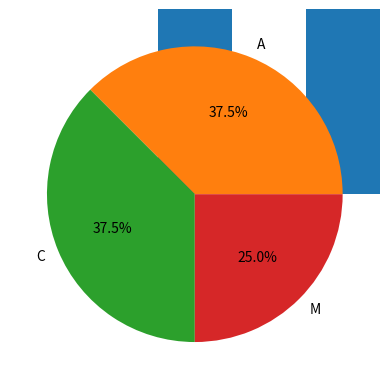

Here is the Python script that generated this plot:
import matplotlib.pyplot as plt
Liste=["A","A","A","A","A","A","A","A","A","A","A","A","A","A","A","C","C","C","C","C","C","C","C","C","C","C","C","C","C","C","M","M","M","M","M","M","M","M","M","M"]
Liste.sort()
n=len(Liste)
print(n)
cara=[]
efec=[]
fri=[]
angle=[]
print()
for i in range(n):
    if Liste[i] not in cara:
        cara.append(Liste[i])
        efec.append(Liste.count(Liste[i]))
        fri.append(Liste.count(Liste[i])/n)
        angle.append((Liste.count(Liste[i])/n)*360)
         
print("caractare ","efectif ","frequence")
for i in range(len(cara)):
    print("   "+cara[i]+"        "+str(efec[i])+"       "+str(round(fri[i],2)))
plt.bar(cara,efec,width=0.5)
plt.show()
plt.pie(angle,labels=cara,autopct='%1.1f%%')
plt.show()